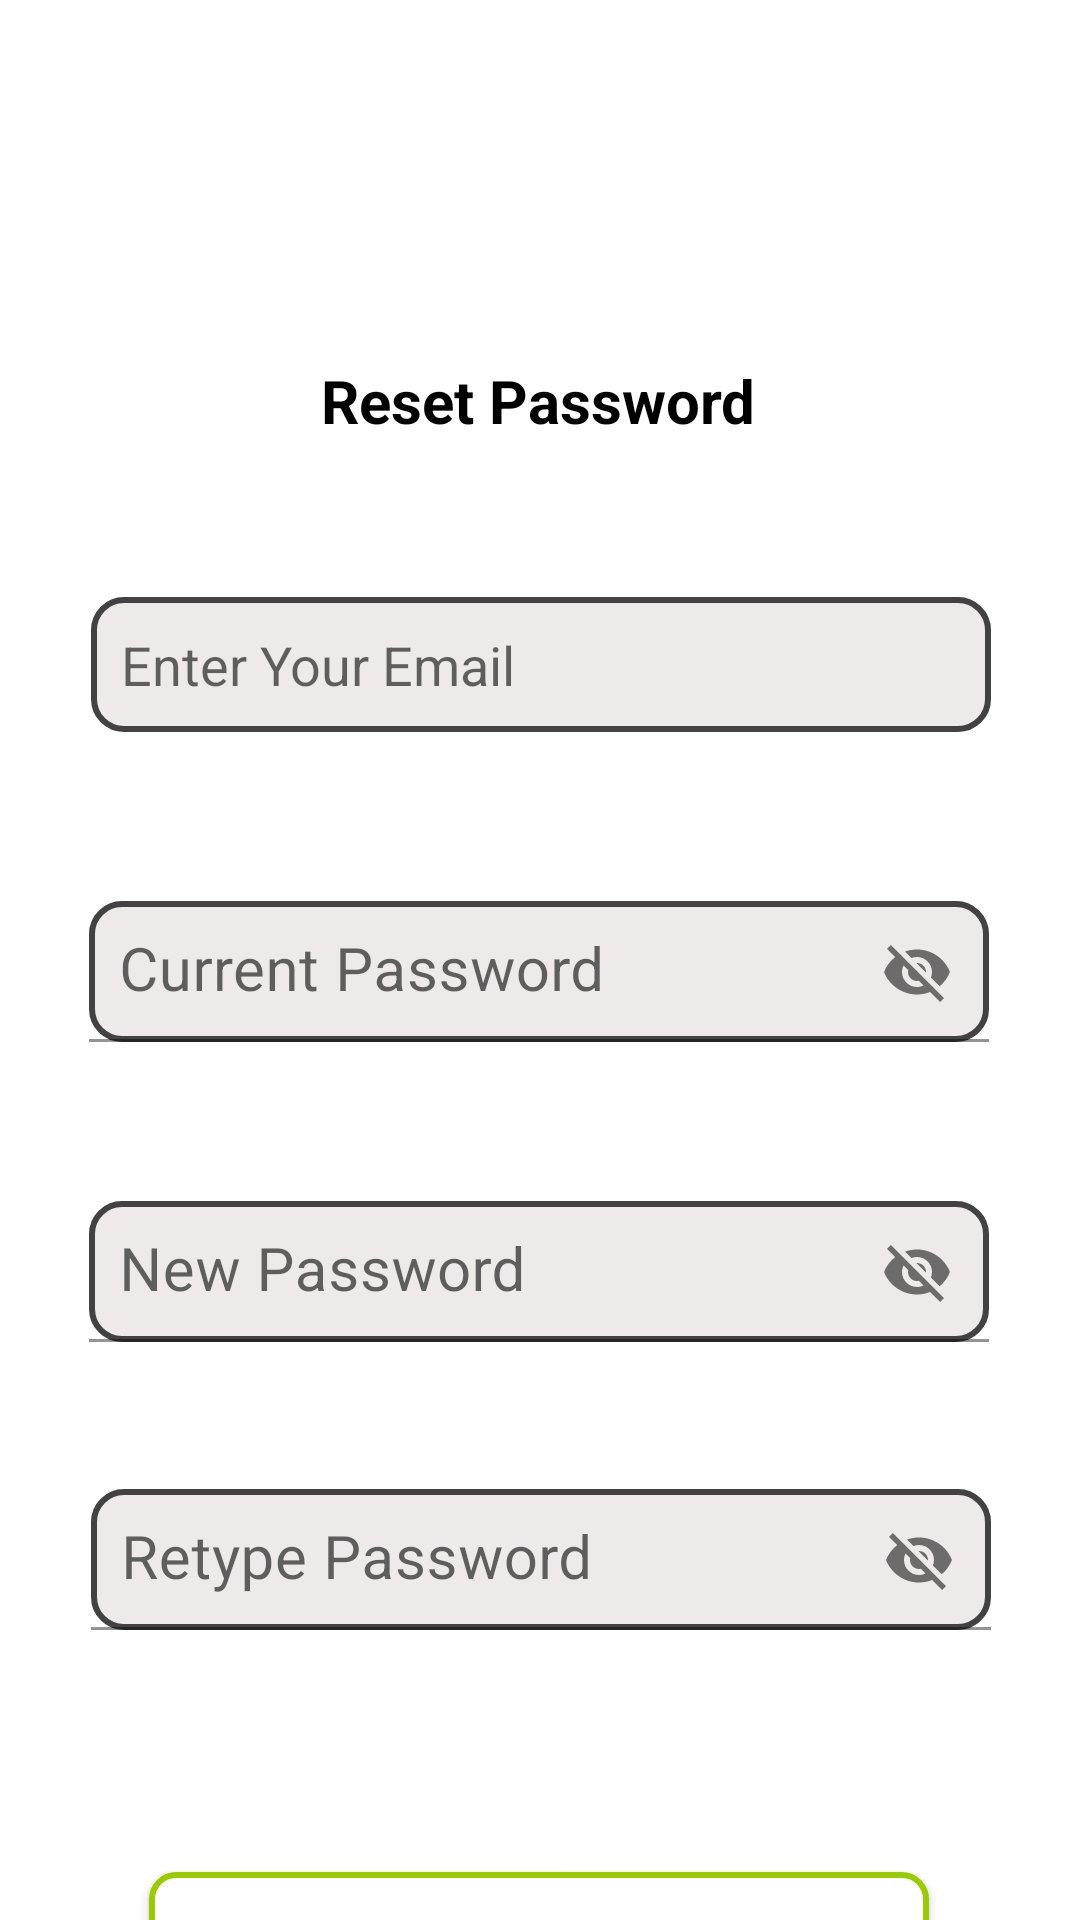

Produce the Android XML layout that renders to this screen, including the resource entries it uses.
<!-- AndroidManifest.xml: application theme Theme.CriminalRecordApp -->
<!-- res/layout/activity_password.xml -->
<?xml version="1.0" encoding="utf-8"?>
<androidx.constraintlayout.widget.ConstraintLayout xmlns:android="http://schemas.android.com/apk/res/android"
    xmlns:app="http://schemas.android.com/apk/res-auto"
    xmlns:tools="http://schemas.android.com/tools"
    android:layout_width="match_parent"
    android:layout_height="match_parent"
    tools:context=".Password">


    <TextView
        android:id="@+id/textView15"
        android:layout_width="wrap_content"
        android:layout_height="wrap_content"
        android:layout_marginTop="120dp"
        android:text="Reset Password"
        android:textColor="@color/black"
        android:textSize="20sp"
        android:textStyle="bold"
        app:layout_constraintEnd_toEndOf="parent"
        app:layout_constraintHorizontal_bias="0.498"
        app:layout_constraintStart_toStartOf="parent"
        app:layout_constraintTop_toTopOf="parent" />

    <com.google.android.material.textfield.TextInputLayout
        android:id="@+id/textInputLayout1"
        android:layout_width="300dp"
        android:layout_height="60dp"
        android:layout_marginTop="56dp"
        app:layout_constraintEnd_toEndOf="parent"
        app:layout_constraintHorizontal_bias="0.495"
        app:layout_constraintStart_toStartOf="parent"
        app:layout_constraintTop_toBottomOf="@+id/email"
        app:passwordToggleEnabled="true">

        <com.google.android.material.textfield.TextInputEditText
            android:id="@+id/currentPass"
            android:layout_width="match_parent"
            android:layout_height="wrap_content"
            android:layout_gravity="center"
            android:background="@drawable/custom_input"
            android:drawableStart="@drawable/custom_lock_icon"
            android:drawablePadding="8dp"
            android:hint="Current Password"
            android:padding="10dp"
            android:textSize="20sp" />
    </com.google.android.material.textfield.TextInputLayout>

    <com.google.android.material.textfield.TextInputLayout
        android:id="@+id/textInputLayout22"
        android:layout_width="300dp"
        android:layout_height="60dp"
        android:layout_marginTop="40dp"
        app:layout_constraintEnd_toEndOf="parent"
        app:layout_constraintHorizontal_bias="0.495"
        app:layout_constraintStart_toStartOf="parent"
        app:layout_constraintTop_toBottomOf="@+id/textInputLayout1"
        app:passwordToggleEnabled="true">

        <com.google.android.material.textfield.TextInputEditText
            android:id="@+id/newPass"
            android:layout_width="match_parent"
            android:layout_height="wrap_content"
            android:layout_gravity="center"
            android:background="@drawable/custom_input"
            android:drawableStart="@drawable/custom_lock_icon"
            android:drawablePadding="8dp"
            android:hint="New Password"
            android:padding="10dp"
            android:textSize="20sp" />
    </com.google.android.material.textfield.TextInputLayout>

    <com.google.android.material.textfield.TextInputLayout
        android:id="@+id/textInputLayout"
        android:layout_width="300dp"
        android:layout_height="60dp"
        android:layout_marginTop="36dp"
        app:layout_constraintEnd_toEndOf="parent"
        app:layout_constraintHorizontal_bias="0.504"
        app:layout_constraintStart_toStartOf="parent"
        app:layout_constraintTop_toBottomOf="@+id/textInputLayout22"
        app:passwordToggleEnabled="true">

        <com.google.android.material.textfield.TextInputEditText
            android:id="@+id/retypePassword"
            android:layout_width="match_parent"
            android:layout_height="wrap_content"
            android:layout_gravity="center"
            android:background="@drawable/custom_input"
            android:drawableStart="@drawable/custom_lock_icon"
            android:drawablePadding="8dp"
            android:hint="Retype Password"
            android:padding="10dp"
            android:textSize="20sp" />
    </com.google.android.material.textfield.TextInputLayout>

    <EditText
        android:id="@+id/email"
        android:layout_width="300dp"
        android:layout_height="45dp"
        android:layout_marginTop="52dp"
        android:background="@drawable/custom_input"
        android:drawableStart="@drawable/custom_email_icon"
        android:drawablePadding="8dp"
        android:ems="10"
        android:inputType="textPersonName"
        android:padding="10dp"
        android:hint="Enter Your Email"
        app:layout_constraintEnd_toEndOf="parent"
        app:layout_constraintHorizontal_bias="0.504"
        app:layout_constraintStart_toStartOf="parent"
        app:layout_constraintTop_toBottomOf="@+id/textView15" />

    <Button
        android:id="@+id/resetBtn"
        android:layout_width="260dp"
        android:layout_height="50dp"
        android:layout_marginTop="68dp"
        android:background="@drawable/custom_btn"
        android:text="Reset Password"
        app:layout_constraintEnd_toEndOf="parent"
        app:layout_constraintHorizontal_bias="0.496"
        app:layout_constraintStart_toStartOf="parent"
        app:layout_constraintTop_toBottomOf="@+id/textInputLayout" />


</androidx.constraintlayout.widget.ConstraintLayout>
<!-- resources referenced by this layout -->
<resources>
  <!-- drawable custom_btn (drawable) -->
  <?xml version="1.0" encoding="utf-8"?>
  <selector xmlns:android="http://schemas.android.com/apk/res/android">
      <item android:state_enabled="true">
          <shape android:shape="rectangle">
              <solid android:color="@android:color/white"/>
              <corners android:radius="8dp"/>
              <stroke android:color="@android:color/holo_green_light" android:width="2dp"/>
          </shape>
  
  
      </item>
  </selector>
  <!-- drawable custom_email_icon (drawable) -->
  <?xml version="1.0" encoding="utf-8"?>
  <selector xmlns:android="http://schemas.android.com/apk/res/android">
   <item android:state_focused="true" android:drawable="@drawable/email_focused"/>
  
  <item android:state_focused="false" android:drawable="@drawable/email"/>
  </selector>
  <!-- drawable custom_input (drawable) -->
  <?xml version="1.0" encoding="utf-8"?>
  <selector xmlns:android="http://schemas.android.com/apk/res/android">
   <item  android:state_enabled="true" android:state_focused="true">
       <shape android:shape="rectangle">
           <solid android:color="@color/white"/>
           <corners android:radius="10dp"/>
           <stroke android:color="@android:color/darker_gray" android:width="2dp"/>
       </shape>
   </item>
      <item  android:state_enabled="true" >
          <shape android:shape="rectangle">
              <solid android:color="#E9EDE9E9"/>
              <corners android:radius="10dp"/>
              <stroke android:color="@color/cardview_dark_background" android:width="2dp"/>
          </shape>
      </item>
  
  </selector>
  <!-- drawable custom_lock_icon (drawable) -->
  <?xml version="1.0" encoding="utf-8"?>
  <selector xmlns:android="http://schemas.android.com/apk/res/android">
  <item android:state_focused="true" android:drawable="@drawable/lock_focused"/>
  
      <item android:state_focused="false" android:drawable="@drawable/lock"/>
  </selector>
  <style name="Theme.CriminalRecordApp" parent="Theme.MaterialComponents.DayNight.DarkActionBar">
          
          <item name="colorPrimary">#585E63</item>
          <item name="colorPrimaryVariant">@android:color/darker_gray</item>
          <item name="colorOnPrimary">@color/white</item>
          
          <item name="colorSecondary">@color/teal_200</item>
          <item name="colorSecondaryVariant">@color/teal_700</item>
          <item name="colorOnSecondary">@color/black</item>
          
          <item name="android:statusBarColor">@android:color/darker_gray</item>
          
          <item name="android:windowFullscreen">true</item>
      </style>
  <!-- drawable email_focused (drawable) -->
  <vector android:height="24dp"
      android:viewportHeight="24" android:viewportWidth="24"
      android:width="24dp" xmlns:android="http://schemas.android.com/apk/res/android">
      <path android:fillColor="@android:color/holo_green_light" android:pathData="M20,4L4,4c-1.1,0 -1.99,0.9 -1.99,2L2,18c0,1.1 0.9,2 2,2h16c1.1,0 2,-0.9 2,-2L22,6c0,-1.1 -0.9,-2 -2,-2zM20,8l-8,5 -8,-5L4,6l8,5 8,-5v2z"/>
  </vector>
  <!-- drawable lock_focused (drawable) -->
  <vector android:height="24dp"
      android:viewportHeight="24" android:viewportWidth="24"
      android:width="24dp" xmlns:android="http://schemas.android.com/apk/res/android">
      <path android:fillColor="@android:color/holo_green_light" android:pathData="M18,8h-1L17,6c0,-2.76 -2.24,-5 -5,-5S7,3.24 7,6v2L6,8c-1.1,0 -2,0.9 -2,2v10c0,1.1 0.9,2 2,2h12c1.1,0 2,-0.9 2,-2L20,10c0,-1.1 -0.9,-2 -2,-2zM12,17c-1.1,0 -2,-0.9 -2,-2s0.9,-2 2,-2 2,0.9 2,2 -0.9,2 -2,2zM15.1,8L8.9,8L8.9,6c0,-1.71 1.39,-3.1 3.1,-3.1 1.71,0 3.1,1.39 3.1,3.1v2z"/>
  </vector>
  <!-- not gathered from this repository: default colours our renderer supplied (Android Studio template values) -->
  <color name="teal_200">#FF03DAC5</color>
  <color name="teal_700">#FF018786</color>
  <color name="black">#FF000000</color>
  <color name="white">#FFFFFFFF</color>
</resources>
